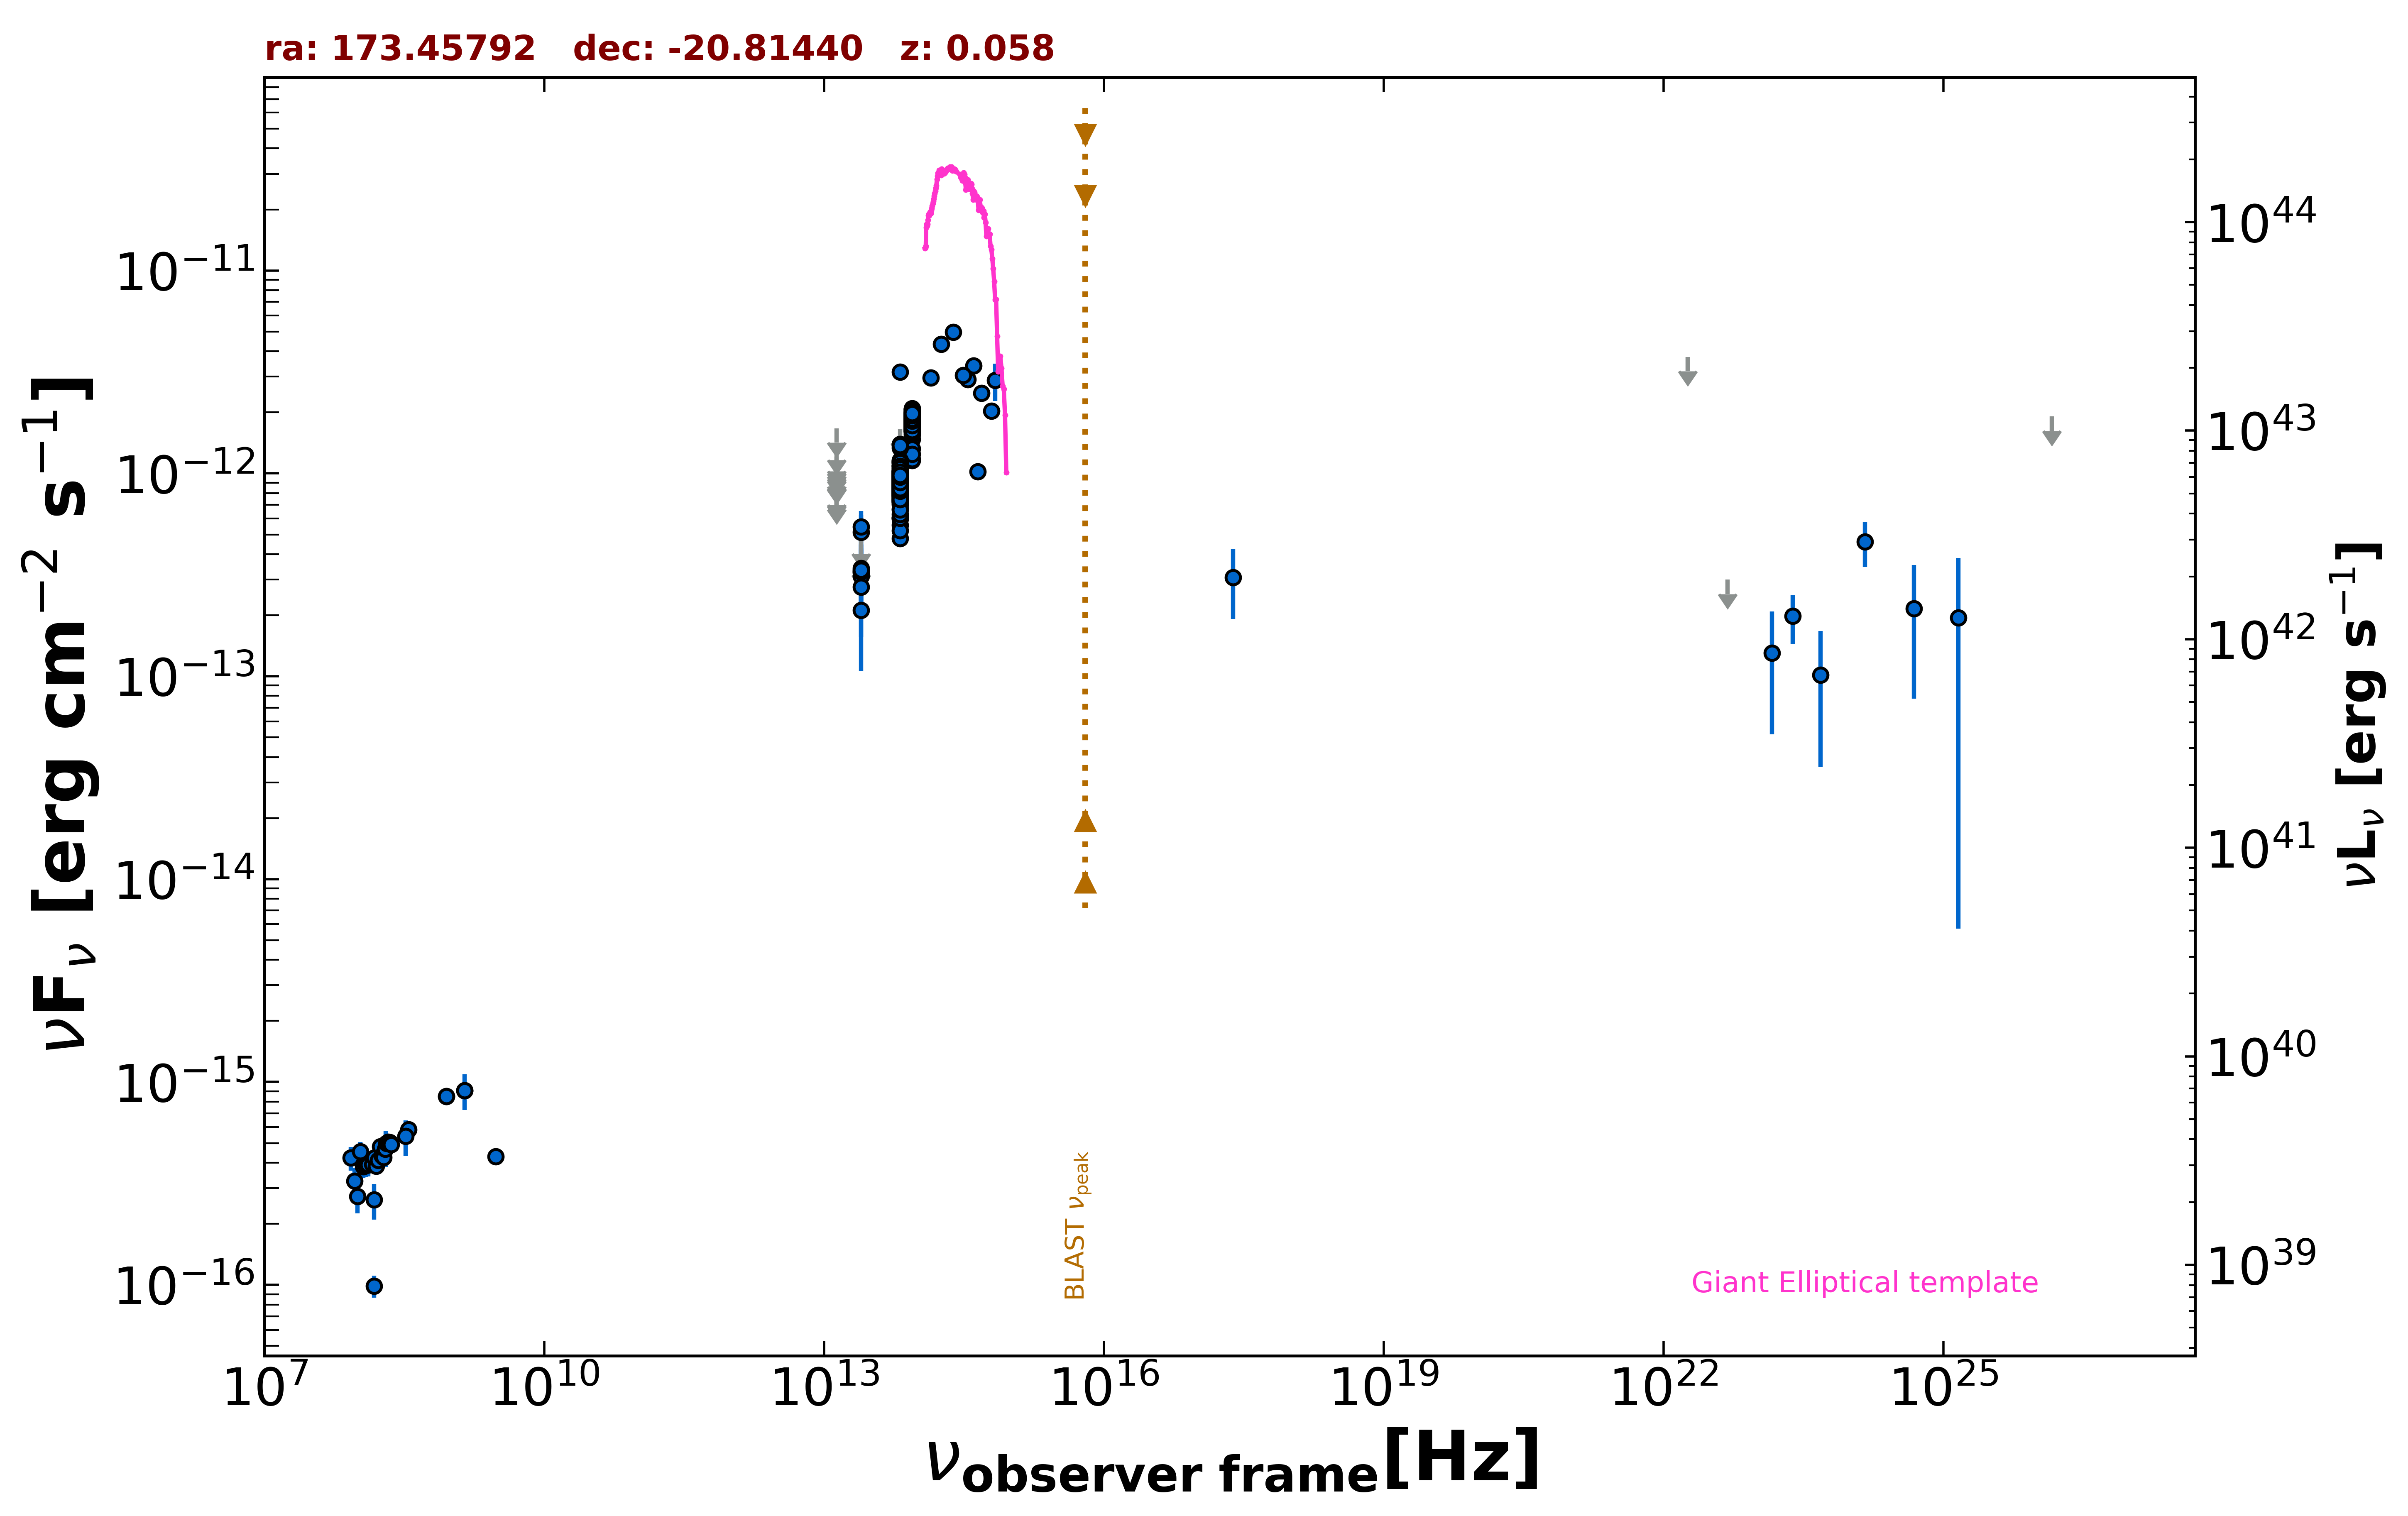

Source data for this figure (header and first rows):
freq., flux, err_flux, MJD_start, MJD_end, flag, catalog, reference
1.400e+09, 9.100e-16, 3.780e-17, 55000, 55000, , NVSS, Condon et al. 1998  AJ  115  1693
8.870e+08, 8.489e-16, 6.565e-17, 55000, 55000, , RACS, Hale et al. 2021  PASA  38  e058
8.870e+08, 8.489e-16, 6.565e-17, 55000, 55000, , RACS, Hale et al. 2021  PASA  38  e058
3.000e+09, 4.288e-16, 7.100e-18, 55000, 55000, , VLASSQL, Gordon et al. 2021  ApJS  255  30
2.418e+17, 3.069e-13, 1.152e-13, 55000, 55000, , RASS, Boller et al. 2016  A&A  103  1
1.500e+08, 9.870e-17, 1.218e-17, 55000, 55000, , TGSS150, Intema et al. 2017  A&A  598  A781
3.520e+08, 5.843e-16, 1.370e-17, 55000, 55000, , WISH352, De Bruce et al. 2002  A&A  394  59
1.389e+14, 2.956e-12, 2.020e-13, 55000, 55000, , 2MASS, Skrutskie et al. 2006  AJ  131  1163
1.804e+14, 4.333e-12, 3.555e-13, 55000, 55000, , 2MASS, Skrutskie et al. 2006  AJ  131  1163
2.427e+14, 4.964e-12, 2.835e-13, 55000, 55000, , 2MASS, Skrutskie et al. 2006  AJ  131  1163
8.817e+13, 1.472e-12, 4.500e-15, 55000, 55000, , UNWISE, Schlafly et al. 2019  ApJS  240  30
6.517e+13, 8.067e-13, 4.900e-15, 55000, 55000, , UNWISE, Schlafly et al. 2019  ApJS  240  30
8.817e+13, 1.881e-12, 4.150e-14, 55000, 55000, , WISE, Wright et al. 2010  AJ  140  1868
6.517e+13, 9.679e-13, 2.405e-14, 55000, 55000, , WISE, Wright et al. 2010  AJ  140  1868
2.498e+13, 3.290e-13, 3.735e-14, 55000, 55000, , WISE, Wright et al. 2010  AJ  140  1868
1.363e+13, 2.681e-13, 1.295e-13, 55000, 55000, , WISE, Wright et al. 2010  AJ  140  1868
8.817e+13, 1.714e-12, 4.750e-14, 56651, 56651, , NEOWISE, Mainzer et al. 2014  ApJ  792  30
6.517e+13, 8.844e-13, 6.845e-14, 56651, 56651, , NEOWISE, Mainzer et al. 2014  ApJ  792  30
8.817e+13, 1.769e-12, 5.050e-14, 56655, 56655, , NEOWISE, Mainzer et al. 2014  ApJ  792  30
6.517e+13, 8.731e-13, 4.505e-14, 56655, 56655, , NEOWISE, Mainzer et al. 2014  ApJ  792  30
8.817e+13, 1.842e-12, 5.250e-14, 56655, 56655, , NEOWISE, Mainzer et al. 2014  ApJ  792  30
6.517e+13, 8.493e-13, 5.795e-14, 56655, 56655, , NEOWISE, Mainzer et al. 2014  ApJ  792  30
8.817e+13, 1.823e-12, 6.550e-14, 56654, 56654, , NEOWISE, Mainzer et al. 2014  ApJ  792  30
6.517e+13, 8.516e-13, 5.020e-14, 56654, 56654, , NEOWISE, Mainzer et al. 2014  ApJ  792  30
8.817e+13, 1.698e-12, 4.500e-14, 56654, 56654, , NEOWISE, Mainzer et al. 2014  ApJ  792  30
6.517e+13, 8.014e-13, 4.950e-14, 56654, 56654, , NEOWISE, Mainzer et al. 2014  ApJ  792  30
8.817e+13, 1.738e-12, 5.100e-14, 56651, 56651, , NEOWISE, Mainzer et al. 2014  ApJ  792  30
6.517e+13, 7.006e-13, 6.400e-14, 56651, 56651, , NEOWISE, Mainzer et al. 2014  ApJ  792  30
8.817e+13, 1.777e-12, 5.250e-14, 56651, 56651, , NEOWISE, Mainzer et al. 2014  ApJ  792  30
6.517e+13, 9.347e-13, 6.030e-14, 56651, 56651, , NEOWISE, Mainzer et al. 2014  ApJ  792  30
8.817e+13, 1.756e-12, 4.850e-14, 56655, 56655, , NEOWISE, Mainzer et al. 2014  ApJ  792  30
6.517e+13, 9.033e-13, 5.330e-14, 56655, 56655, , NEOWISE, Mainzer et al. 2014  ApJ  792  30
8.817e+13, 1.698e-12, 4.700e-14, 56654, 56654, , NEOWISE, Mainzer et al. 2014  ApJ  792  30
6.517e+13, 9.688e-13, 5.085e-14, 56654, 56654, , NEOWISE, Mainzer et al. 2014  ApJ  792  30
8.817e+13, 1.900e-12, 4.900e-14, 56654, 56654, , NEOWISE, Mainzer et al. 2014  ApJ  792  30
6.517e+13, 7.295e-13, 6.325e-14, 56654, 56654, , NEOWISE, Mainzer et al. 2014  ApJ  792  30
8.817e+13, 1.664e-12, 4.750e-14, 56654, 56654, , NEOWISE, Mainzer et al. 2014  ApJ  792  30
6.517e+13, 8.330e-13, 4.760e-14, 56654, 56654, , NEOWISE, Mainzer et al. 2014  ApJ  792  30
8.817e+13, 1.859e-12, 5.650e-14, 56654, 56654, , NEOWISE, Mainzer et al. 2014  ApJ  792  30
6.517e+13, 7.882e-13, 4.285e-14, 56654, 56654, , NEOWISE, Mainzer et al. 2014  ApJ  792  30
8.817e+13, 1.909e-12, 5.600e-14, 56654, 56654, , NEOWISE, Mainzer et al. 2014  ApJ  792  30
6.517e+13, 8.269e-13, 5.335e-14, 56654, 56654, , NEOWISE, Mainzer et al. 2014  ApJ  792  30
8.817e+13, 1.777e-12, 5.050e-14, 56654, 56654, , NEOWISE, Mainzer et al. 2014  ApJ  792  30
6.517e+13, 8.073e-13, 4.465e-14, 56654, 56654, , NEOWISE, Mainzer et al. 2014  ApJ  792  30
8.817e+13, 1.823e-12, 5.000e-14, 56654, 56654, , NEOWISE, Mainzer et al. 2014  ApJ  792  30
6.517e+13, 8.619e-13, 4.605e-14, 56654, 56654, , NEOWISE, Mainzer et al. 2014  ApJ  792  30
8.817e+13, 1.736e-12, 4.600e-14, 56654, 56654, , NEOWISE, Mainzer et al. 2014  ApJ  792  30
6.517e+13, 8.723e-13, 6.350e-14, 56654, 56654, , NEOWISE, Mainzer et al. 2014  ApJ  792  30
8.817e+13, 1.675e-12, 4.800e-14, 58636, 58636, , NEOWISE, Mainzer et al. 2014  ApJ  792  30
6.517e+13, 7.817e-13, 5.475e-14, 58636, 58636, , NEOWISE, Mainzer et al. 2014  ApJ  792  30
8.817e+13, 1.719e-12, 4.900e-14, 58636, 58636, , NEOWISE, Mainzer et al. 2014  ApJ  792  30
6.517e+13, 7.760e-13, 5.650e-14, 58636, 58636, , NEOWISE, Mainzer et al. 2014  ApJ  792  30
8.817e+13, 1.672e-12, 4.600e-14, 58636, 58636, , NEOWISE, Mainzer et al. 2014  ApJ  792  30
6.517e+13, 8.516e-13, 4.240e-14, 58636, 58636, , NEOWISE, Mainzer et al. 2014  ApJ  792  30
8.817e+13, 1.627e-12, 5.100e-14, 56830, 56830, , NEOWISE, Mainzer et al. 2014  ApJ  792  30
6.517e+13, 9.555e-13, 6.885e-14, 56830, 56830, , NEOWISE, Mainzer et al. 2014  ApJ  792  30
8.817e+13, 1.666e-12, 4.900e-14, 56830, 56830, , NEOWISE, Mainzer et al. 2014  ApJ  792  30
6.517e+13, 7.760e-13, 5.150e-14, 56830, 56830, , NEOWISE, Mainzer et al. 2014  ApJ  792  30
8.817e+13, 1.756e-12, 5.050e-14, 56830, 56830, , NEOWISE, Mainzer et al. 2014  ApJ  792  30
6.517e+13, 7.738e-13, 4.780e-14, 56830, 56830, , NEOWISE, Mainzer et al. 2014  ApJ  792  30
... 571 more rows
